Run: headless pygame with SDL's dummy video driver; simulated clock (each Clock.tick advances the game by its frame time, no real sleeping); random seed 0; keys injected as events and as key.get_pressed() state; no mouse input.
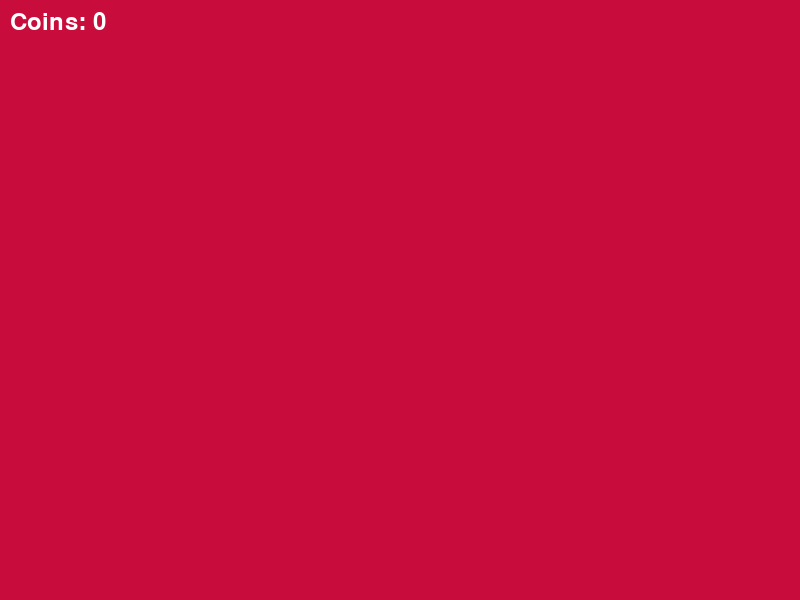
Frame 1 of 4 · flips 1–60 · no input
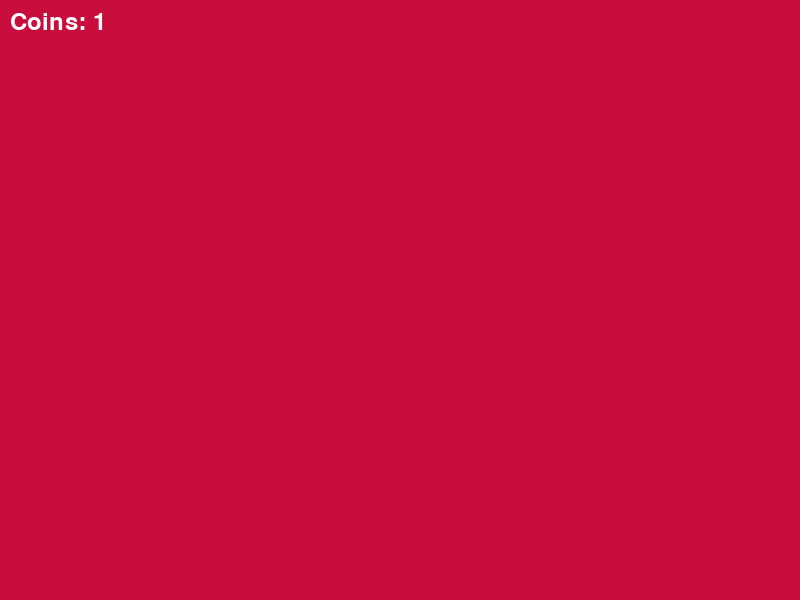
Frame 2 of 4 · flips 61–180 · tapped SPACE, RETURN · held RIGHT (→), D
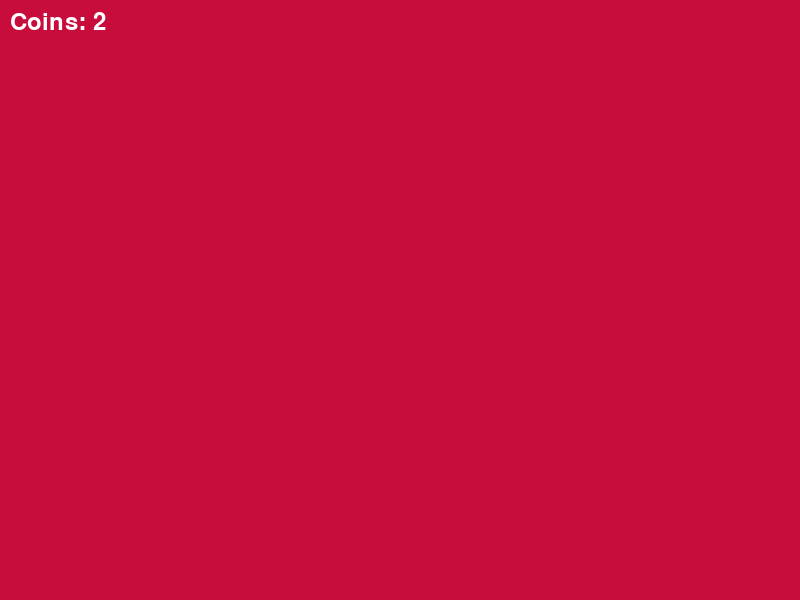
Frame 3 of 4 · flips 181–300 · held DOWN (↓), S
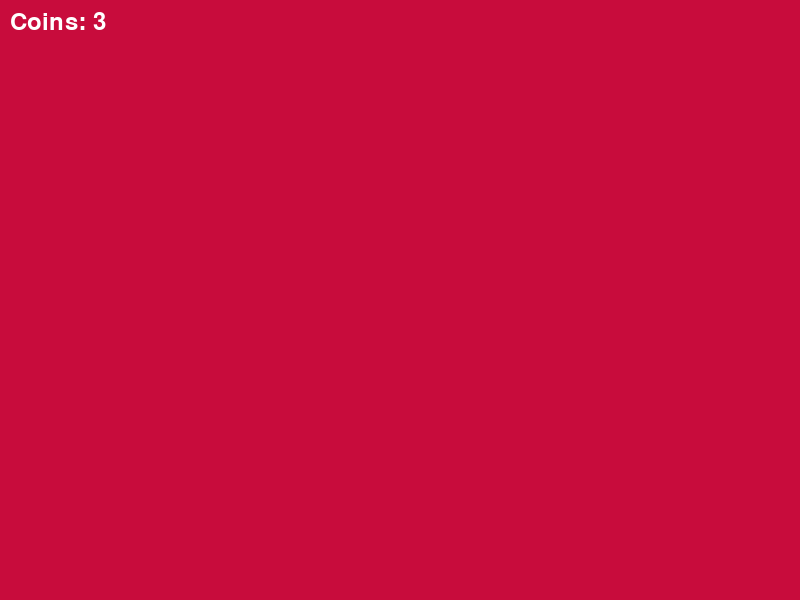
Frame 4 of 4 · flips 301–420 · held LEFT (←), A, UP (↑), W

The pygame program that drew these frames:

import pygame
import sys
import random

# Initialiseer Pygame
pygame.init()

# Maak een venster
screen = pygame.display.set_mode((800, 600))  # Resolutie: 800x600
pygame.display.set_caption("Iron Invasion")

clock = pygame.time.Clock()
fps = 60

# Kleuren definiëren
zwart = (0, 0, 0)
wit = (255, 255, 255)
rood = (255, 0, 0)
groen = (0, 255, 0)
iets = (200, 12, 60)

# Globale variabelen
coins = 0
blocks = []  # Lijst om blokken op te slaan
last_coin_time = pygame.time.get_ticks()  # Tijd sinds laatste coin-generatie

# Functie om blokken te spawnen
def spawn_block():
    new_block = pygame.Rect(0, random.randint(50, 550), 50, 50)  # Spawn aan de linkerkant
    blocks.append(new_block)

# Hoofdlus
running = True
while running:
    for event in pygame.event.get():
        if event.type == pygame.QUIT:  # Controleer op afsluiten
            running = False
        if event.type == pygame.KEYDOWN:
            if event.key == pygame.K_SPACE and coins >= 5:  # Spawnt een blok met 5 coins
                spawn_block()
                coins -= 5  # Verminder coins met 5

    # Coins genereren elke 2 seconden
    current_time = pygame.time.get_ticks()
    if current_time - last_coin_time > 2000:  # 2000 ms = 2 seconden
        coins += 1
        last_coin_time = current_time

    # Update blokken
    for block in blocks:
        block.x += 5  # Beweeg blok naar rechts
    blocks = [block for block in blocks if block.x < 800]  # Verwijder blokken die buiten beeld zijn

    # Collision detectie tussen blokken
    for i in range(len(blocks)):
        for j in range(i + 1, len(blocks)):
            if blocks[i].colliderect(blocks[j]):
                print("Blokken botsen!")
                # Optioneel: voeg gedrag toe bij botsing

    # Scherm vullen met kleur
    screen.fill(iets)

    # Teken blokken
    for block in blocks:
        pygame.draw.rect(screen, rood, block)

    # Coins weergeven
    font = pygame.font.SysFont(None, 36)
    coin_text = font.render(f"Coins: {coins}", True, wit)
    screen.blit(coin_text, (10, 10))

    # Werk het scherm bij
    pygame.display.flip()
    clock.tick(fps)

# Sluit Pygame af
pygame.quit()
sys.exit()
